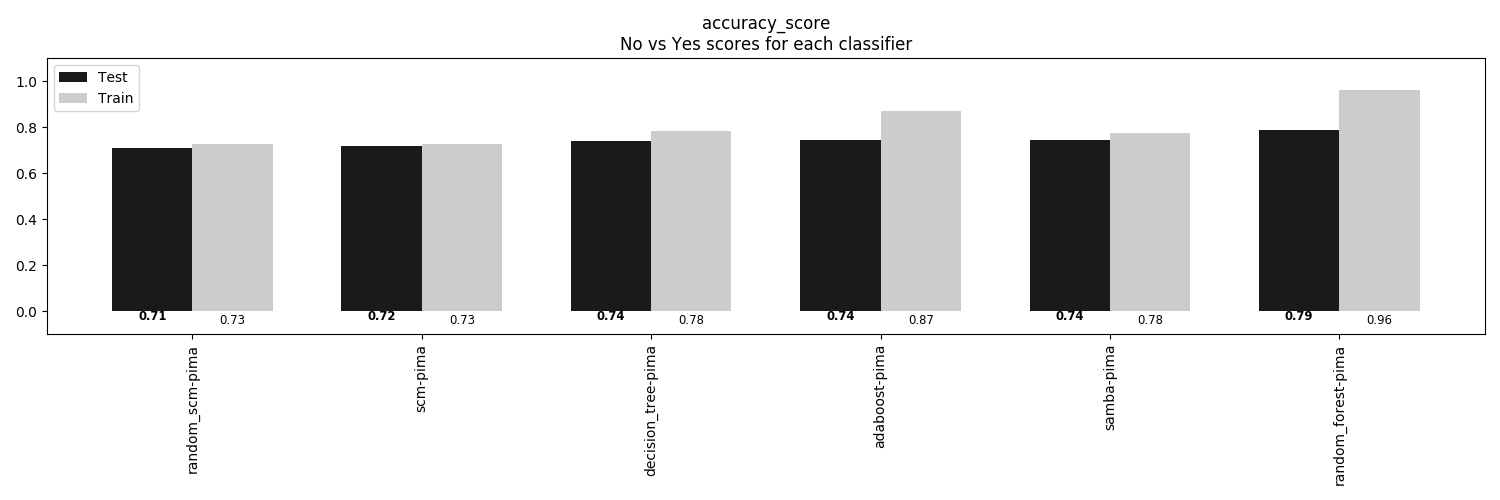

The table this chart was drawn from, first rows:
, random_scm-pima, scm-pima, decision_tree-pima, adaboost-pima, samba-pima, random_forest-pima
Train, 0.7274, 0.7274, 0.7812, 0.8698, 0.776, 0.9618
Test, 0.7083, 0.7188, 0.7396, 0.7448, 0.7448, 0.7865
